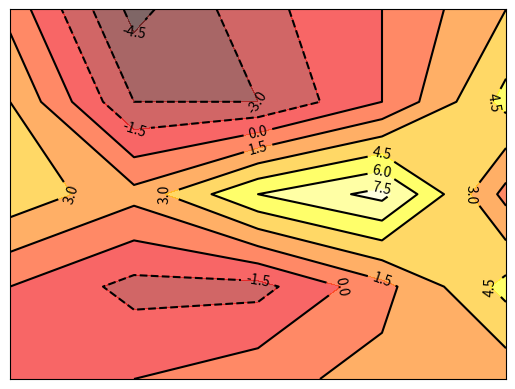

Python code for this plot:
# -*- coding:utf-8 -*-
#引入numpy库和matplotlib库
import numpy as np
import matplotlib.pyplot as plt

# 定义等高线图的横纵坐标x，y
#从左边取值为从 -3 到 3 ，各取5个点，一共取 5*5 = 25 个点
x = np.linspace(-3, 3, 5)
y = np.linspace(-3, 3, 5)
# 将原始数据变成网格数据
X, Y = np.meshgrid(x, y)

# 各地点对应的高度数据
#Height是个 5*5 的数组，记录地图上 25 个点的高度汇总
Height = [[0,0,1,2,2],[0,-2,-2,1,5],[4,2,6,8,1],[3,-3,-3,0,5],[1,-5,-2,0,3]]

# 填充颜色
area = 10
plt.contourf(X, Y, Height, area, alpha = 0.6, cmap = plt.cm.hot)
# 绘制等高线
C = plt.contour(X, Y, Height, 10, colors = 'black')#, linewidth = 0.5)
# 显示各等高线的数据标签
plt.clabel(C, inline = True, fontsize = 10)
# 去除坐标轴
plt.xticks(())
plt.yticks(())
plt.show()
"""
contourf 填充颜色函数

前三个参数 X, Y, Height 用来引进点的位置和对应的高度数据；
数字 10 代表将等高线图分成10块（这里不是硬性要求，但数值过小会造成部分分区颜色区分度不高）；
alpha = 0.6 用来设置填充颜色的范围，alpha取值为 [0,1) 。alpha=0时，画出的是无色图，alpha越接近1，
颜色的搭配就越向深色风格过渡
contour 绘制等高线函数

前面的参数跟contourf一样；
colors = ‘black’ 代表线条颜色是黑色；
linewidth = 0.5 代表线条粗细

如果遇到不能靠单纯输入各点高度值的情况，就需要将Height数组变成一个以横纵坐标X和Y为参数的高度计算函数：

def f(x, y):
    return x * y #这里的函
"""